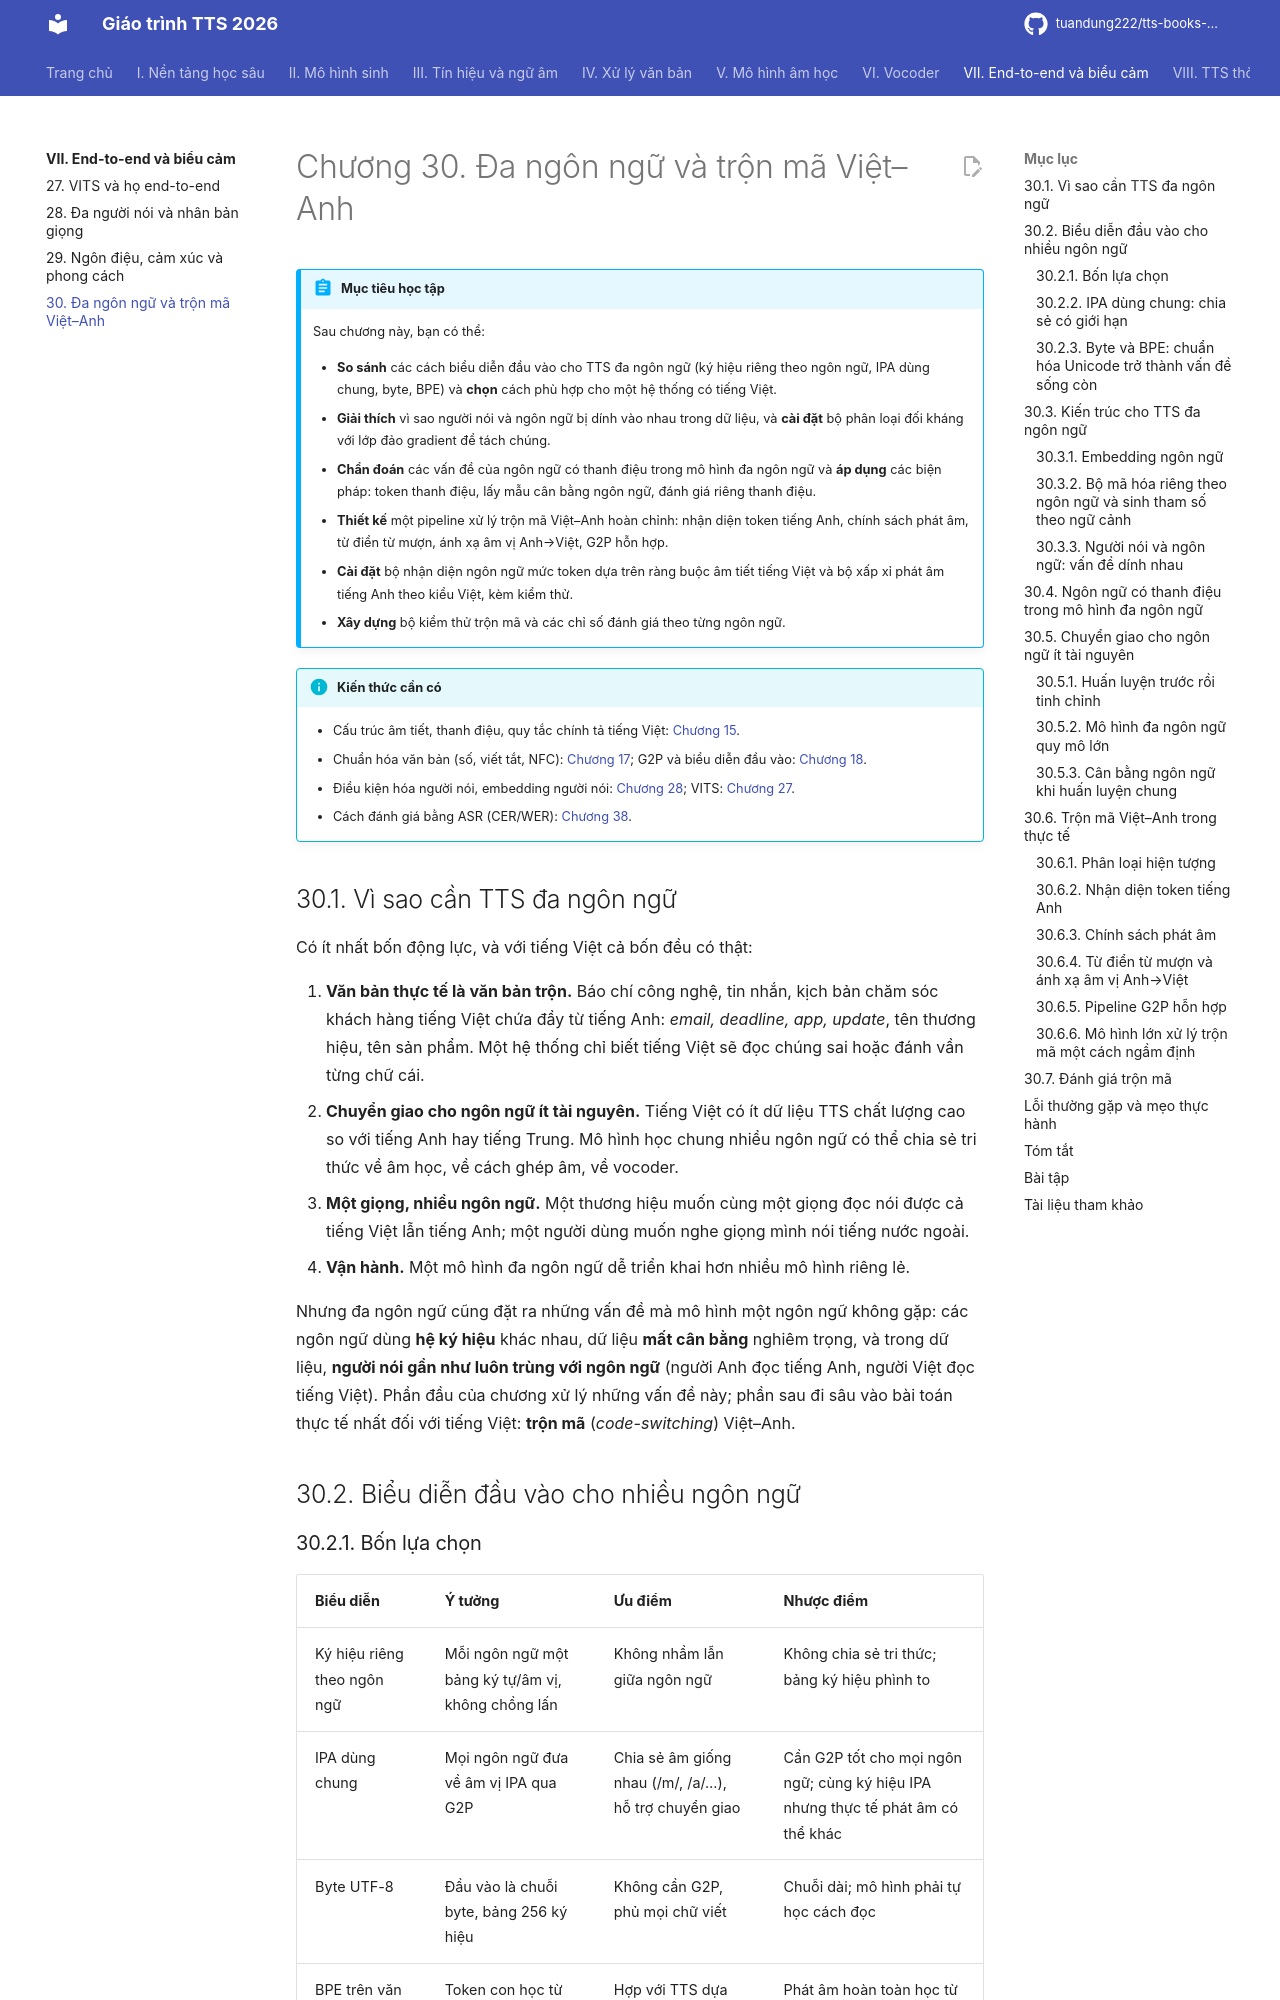

repository: tuandung222/tts-books-2026 · page: phan-7-e2e-bieu-cam/ch30-da-ngon-ngu-code-switching/index.html · generator: mkdocs

# Chương 30. Đa ngôn ngữ và trộn mã Việt–Anh

!!! abstract "Mục tiêu học tập"
    Sau chương này, bạn có thể:

    - **So sánh** các cách biểu diễn đầu vào cho TTS đa ngôn ngữ (ký hiệu riêng theo ngôn ngữ, IPA dùng chung, byte, BPE) và **chọn** cách phù hợp cho một hệ thống có tiếng Việt.
    - **Giải thích** vì sao người nói và ngôn ngữ bị dính vào nhau trong dữ liệu, và **cài đặt** bộ phân loại đối kháng với lớp đảo gradient để tách chúng.
    - **Chẩn đoán** các vấn đề của ngôn ngữ có thanh điệu trong mô hình đa ngôn ngữ và **áp dụng** các biện pháp: token thanh điệu, lấy mẫu cân bằng ngôn ngữ, đánh giá riêng thanh điệu.
    - **Thiết kế** một pipeline xử lý trộn mã Việt–Anh hoàn chỉnh: nhận diện token tiếng Anh, chính sách phát âm, từ điển từ mượn, ánh xạ âm vị Anh→Việt, G2P hỗn hợp.
    - **Cài đặt** bộ nhận diện ngôn ngữ mức token dựa trên ràng buộc âm tiết tiếng Việt và bộ xấp xỉ phát âm tiếng Anh theo kiểu Việt, kèm kiểm thử.
    - **Xây dựng** bộ kiểm thử trộn mã và các chỉ số đánh giá theo từng ngôn ngữ.

!!! info "Kiến thức cần có"
    - Cấu trúc âm tiết, thanh điệu, quy tắc chính tả tiếng Việt: [Chương 15](../phan-3-tin-hieu-ngu-am/ch15-ngu-am-tieng-viet.md).
    - Chuẩn hóa văn bản (số, viết tắt, NFC): [Chương 17](../phan-4-frontend/ch17-chuan-hoa-van-ban.md); G2P và biểu diễn đầu vào: [Chương 18](../phan-4-frontend/ch18-g2p-bieu-dien-dau-vao.md).
    - Điều kiện hóa người nói, embedding người nói: [Chương 28](ch28-da-nguoi-noi-voice-cloning.md); VITS: [Chương 27](ch27-vits.md).
    - Cách đánh giá bằng ASR (CER/WER): [Chương 38](../phan-9-thuc-tien/ch38-danh-gia-tts.md).

## 30.1. Vì sao cần TTS đa ngôn ngữ

Có ít nhất bốn động lực, và với tiếng Việt cả bốn đều có thật:

1. **Văn bản thực tế là văn bản trộn.** Báo chí công nghệ, tin nhắn, kịch bản chăm sóc khách hàng tiếng Việt chứa đầy từ tiếng Anh: *email, deadline, app, update*, tên thương hiệu, tên sản phẩm. Một hệ thống chỉ biết tiếng Việt sẽ đọc chúng sai hoặc đánh vần từng chữ cái.
2. **Chuyển giao cho ngôn ngữ ít tài nguyên.** Tiếng Việt có ít dữ liệu TTS chất lượng cao so với tiếng Anh hay tiếng Trung. Mô hình học chung nhiều ngôn ngữ có thể chia sẻ tri thức về âm học, về cách ghép âm, về vocoder.
3. **Một giọng, nhiều ngôn ngữ.** Một thương hiệu muốn cùng một giọng đọc nói được cả tiếng Việt lẫn tiếng Anh; một người dùng muốn nghe giọng mình nói tiếng nước ngoài.
4. **Vận hành.** Một mô hình đa ngôn ngữ dễ triển khai hơn nhiều mô hình riêng lẻ.

Nhưng đa ngôn ngữ cũng đặt ra những vấn đề mà mô hình một ngôn ngữ không gặp: các ngôn ngữ dùng **hệ ký hiệu** khác nhau, dữ liệu **mất cân bằng** nghiêm trọng, và trong dữ liệu, **người nói gần như luôn trùng với ngôn ngữ** (người Anh đọc tiếng Anh, người Việt đọc tiếng Việt). Phần đầu của chương xử lý những vấn đề này; phần sau đi sâu vào bài toán thực tế nhất đối với tiếng Việt: **trộn mã** (*code-switching*) Việt–Anh.

## 30.2. Biểu diễn đầu vào cho nhiều ngôn ngữ

### 30.2.1. Bốn lựa chọn

| Biểu diễn | Ý tưởng | Ưu điểm | Nhược điểm |
|---|---|---|---|
| Ký hiệu riêng theo ngôn ngữ | Mỗi ngôn ngữ một bảng ký tự/âm vị, không chồng lấn | Không nhầm lẫn giữa ngôn ngữ | Không chia sẻ tri thức; bảng ký hiệu phình to |
| IPA dùng chung | Mọi ngôn ngữ đưa về âm vị IPA qua G2P | Chia sẻ âm giống nhau (/m/, /a/…), hỗ trợ chuyển giao | Cần G2P tốt cho mọi ngôn ngữ; cùng ký hiệu IPA nhưng thực tế phát âm có thể khác |
| Byte UTF-8 | Đầu vào là chuỗi byte, bảng 256 ký hiệu | Không cần G2P, phủ mọi chữ viết | Chuỗi dài; mô hình phải tự học cách đọc |
| BPE trên văn bản thô | Token con học từ dữ liệu văn bản lớn | Hợp với TTS dựa trên mô hình ngôn ngữ lớn | Phát âm hoàn toàn học từ dữ liệu; token hiếm đọc kém |

Zhang và cộng sự (2019) cho thấy dùng **đầu vào âm vị** là một yếu tố then chốt để mô hình chia sẻ năng lực giữa các ngôn ngữ, so với ký tự riêng. Li và cộng sự (2019) đi theo hướng ngược lại với mô hình dùng **byte** cho cả nhận dạng và tổng hợp đa ngôn ngữ: bỏ hẳn G2P và bảng ký hiệu riêng, đổi lại mô hình phải tự học quan hệ chữ–âm. Các hệ thống lớn hiện đại ([Chương 34](../phan-8-mo-hinh-lon/ch34-he-thong-lai-hien-dai.md)) thường dùng BPE trên văn bản thô và dựa vào lượng dữ liệu khổng lồ.
